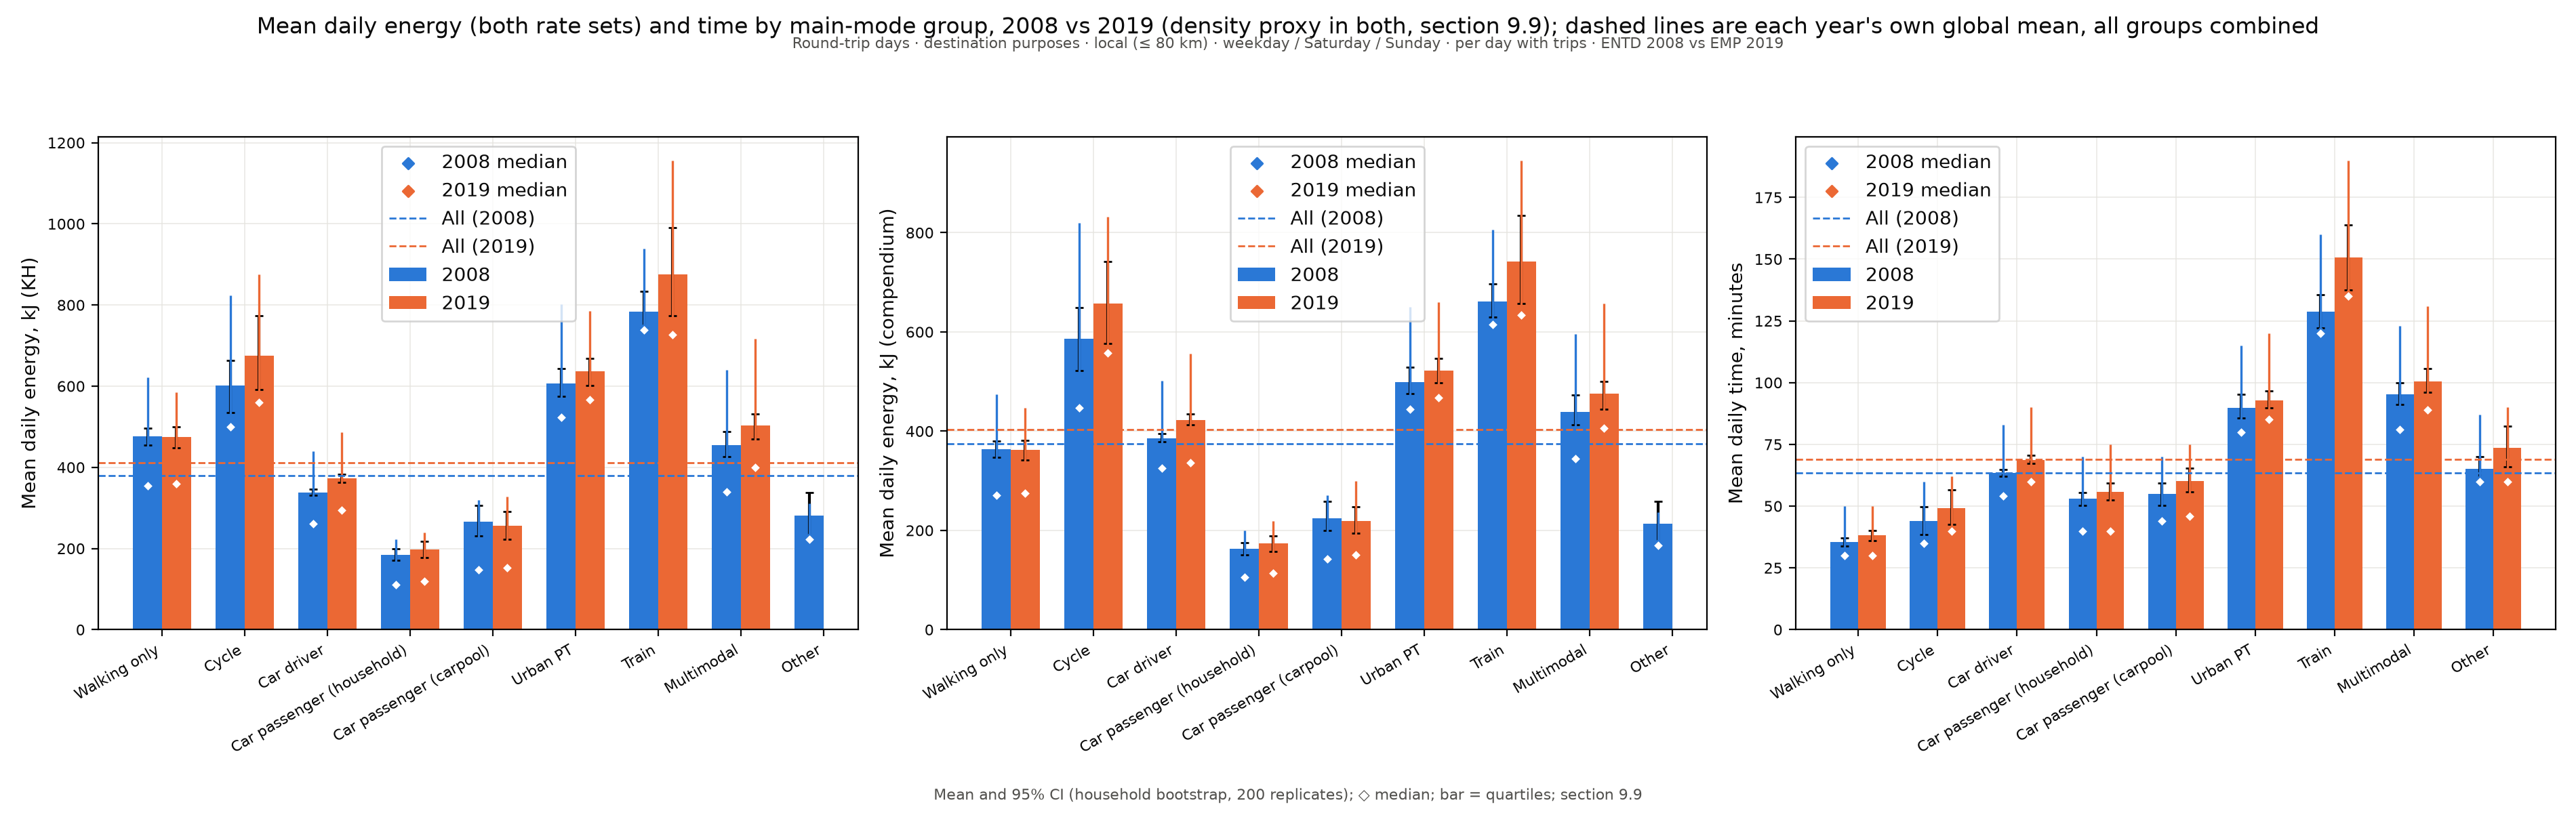

The data file committed next to this chart (first rows):
figure, panel, scope, survey, group, subgroup, quantity, unit, days, basis, n, mean, ci_low, ci_high, median, p25, p75, ratio, ratio_ci_low, ratio_ci_high
compare_energy_time, Panel 1, Round-trip days · destination purposes ·…, ENTD 2008 vs EMP 2019, Walking only, 2008, Mean daily energy, kJ (KH), kJ, weekday / Saturday / Sunday, per day with trips, 4288, 475.8, 454.6, 497.1, 355.2, 222.0, 621.6, , , 
compare_energy_time, Panel 1, Round-trip days · destination purposes ·…, ENTD 2008 vs EMP 2019, Cycle, 2008, Mean daily energy, kJ (KH), kJ, weekday / Saturday / Sunday, per day with trips, 550, 602.1, 535.1, 664, 499.4, 281.1, 824.2, , , 
compare_energy_time, Panel 1, Round-trip days · destination purposes ·…, ENTD 2008 vs EMP 2019, Car driver, 2008, Mean daily energy, kJ (KH), kJ, weekday / Saturday / Sunday, per day with trips, 15936, 337.9, 330.7, 345.7, 260.3, 148.6, 439.2, , , 
compare_energy_time, Panel 1, Round-trip days · destination purposes ·…, ENTD 2008 vs EMP 2019, Car passenger (household), 2008, Mean daily energy, kJ (KH), kJ, weekday / Saturday / Sunday, per day with trips, 3182, 185, 170.6, 199.8, 111.6, 49.5, 222.6, , , 
compare_energy_time, Panel 1, Round-trip days · destination purposes ·…, ENTD 2008 vs EMP 2019, Car passenger (carpool), 2008, Mean daily energy, kJ (KH), kJ, weekday / Saturday / Sunday, per day with trips, 1067, 265.5, 231.2, 306.6, 148.2, 64.2, 319.1, , , 
compare_energy_time, Panel 1, Round-trip days · destination purposes ·…, ENTD 2008 vs EMP 2019, Urban PT, 2008, Mean daily energy, kJ (KH), kJ, weekday / Saturday / Sunday, per day with trips, 1879, 606.4, 575, 642.6, 523.5, 299.8, 801.3, , , 
compare_energy_time, Panel 1, Round-trip days · destination purposes ·…, ENTD 2008 vs EMP 2019, Train, 2008, Mean daily energy, kJ (KH), kJ, weekday / Saturday / Sunday, per day with trips, 577, 784, 744.4, 833.8, 739.1, 541.5, 939.7, , , 
compare_energy_time, Panel 1, Round-trip days · destination purposes ·…, ENTD 2008 vs EMP 2019, Multimodal, 2008, Mean daily energy, kJ (KH), kJ, weekday / Saturday / Sunday, per day with trips, 2538, 454.4, 426.2, 488.9, 339.9, 157.3, 639.6, , , 
compare_energy_time, Panel 1, Round-trip days · destination purposes ·…, ENTD 2008 vs EMP 2019, Other, 2008, Mean daily energy, kJ (KH), kJ, weekday / Saturday / Sunday, per day with trips, 74, 280.5, 223.4, 338.5, 222.0, 133.2, 310.8, , , 
compare_energy_time, Panel 1, Round-trip days · destination purposes ·…, ENTD 2008 vs EMP 2019, Walking only, 2019, Mean daily energy, kJ (KH), kJ, weekday / Saturday / Sunday, per day with trips, 1559, 474.3, 448.3, 499.7, 359.6, 177.6, 585, , , 
compare_energy_time, Panel 1, Round-trip days · destination purposes ·…, ENTD 2008 vs EMP 2019, Cycle, 2019, Mean daily energy, kJ (KH), kJ, weekday / Saturday / Sunday, per day with trips, 189, 675, 591.1, 773.6, 559.3, 281.9, 874.6, , , 
compare_energy_time, Panel 1, Round-trip days · destination purposes ·…, ENTD 2008 vs EMP 2019, Car driver, 2019, Mean daily energy, kJ (KH), kJ, weekday / Saturday / Sunday, per day with trips, 6391, 372.3, 363, 383.3, 294.0, 168.0, 486.5, , , 
compare_energy_time, Panel 1, Round-trip days · destination purposes ·…, ENTD 2008 vs EMP 2019, Car passenger (household), 2019, Mean daily energy, kJ (KH), kJ, weekday / Saturday / Sunday, per day with trips, 1158, 198.1, 177.8, 217, 118.5, 52.5, 240.1, , , 
compare_energy_time, Panel 1, Round-trip days · destination purposes ·…, ENTD 2008 vs EMP 2019, Car passenger (carpool), 2019, Mean daily energy, kJ (KH), kJ, weekday / Saturday / Sunday, per day with trips, 503, 255.3, 223.4, 291.5, 152.1, 69.9, 328, , , 
compare_energy_time, Panel 1, Round-trip days · destination purposes ·…, ENTD 2008 vs EMP 2019, Urban PT, 2019, Mean daily energy, kJ (KH), kJ, weekday / Saturday / Sunday, per day with trips, 821, 636.2, 602, 668.3, 566.3, 372.8, 785.8, , , 
compare_energy_time, Panel 1, Round-trip days · destination purposes ·…, ENTD 2008 vs EMP 2019, Train, 2019, Mean daily energy, kJ (KH), kJ, weekday / Saturday / Sunday, per day with trips, 176, 875.6, 773.4, 989.9, 726.4, 558.1, 1157, , , 
compare_energy_time, Panel 1, Round-trip days · destination purposes ·…, ENTD 2008 vs EMP 2019, Multimodal, 2019, Mean daily energy, kJ (KH), kJ, weekday / Saturday / Sunday, per day with trips, 903, 502.9, 469.2, 531.5, 399.4, 184.2, 717.1, , , 
compare_energy_time, Panel 1, Round-trip days · destination purposes ·…, ENTD 2008 vs EMP 2019, Other, 2019, Mean daily energy, kJ (KH), kJ, weekday / Saturday / Sunday, per day with trips, 26, , , , , , , , , 
compare_energy_time, Panel 1, Round-trip days · destination purposes ·…, ENTD 2008 vs EMP 2019, All, All (2008), Mean daily energy, kJ (KH), kJ, weekday / Saturday / Sunday, per day with trips, , 379.7, , , , , , , , 
compare_energy_time, Panel 1, Round-trip days · destination purposes ·…, ENTD 2008 vs EMP 2019, All, All (2019), Mean daily energy, kJ (KH), kJ, weekday / Saturday / Sunday, per day with trips, , 411.5, , , , , , , , 
compare_energy_time, Panel 1, Round-trip days · destination purposes ·…, ENTD 2008 vs EMP 2019, Walking only, , Mean daily energy, kJ (KH), kJ, weekday / Saturday / Sunday, per day with trips, 1559, , 448.3, 499.7, , , , , , 
compare_energy_time, Panel 1, Round-trip days · destination purposes ·…, ENTD 2008 vs EMP 2019, Cycle, , Mean daily energy, kJ (KH), kJ, weekday / Saturday / Sunday, per day with trips, 189, , 591.1, 773.6, , , , , , 
compare_energy_time, Panel 1, Round-trip days · destination purposes ·…, ENTD 2008 vs EMP 2019, Car driver, , Mean daily energy, kJ (KH), kJ, weekday / Saturday / Sunday, per day with trips, 6391, , 363, 383.3, , , , , , 
compare_energy_time, Panel 1, Round-trip days · destination purposes ·…, ENTD 2008 vs EMP 2019, Car passenger (household), , Mean daily energy, kJ (KH), kJ, weekday / Saturday / Sunday, per day with trips, 1158, , 177.8, 217, , , , , , 
compare_energy_time, Panel 1, Round-trip days · destination purposes ·…, ENTD 2008 vs EMP 2019, Car passenger (carpool), , Mean daily energy, kJ (KH), kJ, weekday / Saturday / Sunday, per day with trips, 503, , 223.4, 291.5, , , , , , 
compare_energy_time, Panel 1, Round-trip days · destination purposes ·…, ENTD 2008 vs EMP 2019, Urban PT, , Mean daily energy, kJ (KH), kJ, weekday / Saturday / Sunday, per day with trips, 821, , 602, 668.3, , , , , , 
compare_energy_time, Panel 1, Round-trip days · destination purposes ·…, ENTD 2008 vs EMP 2019, Train, , Mean daily energy, kJ (KH), kJ, weekday / Saturday / Sunday, per day with trips, 176, , 773.4, 989.9, , , , , , 
compare_energy_time, Panel 1, Round-trip days · destination purposes ·…, ENTD 2008 vs EMP 2019, Multimodal, , Mean daily energy, kJ (KH), kJ, weekday / Saturday / Sunday, per day with trips, 903, , 469.2, 531.5, , , , , , 
compare_energy_time, Panel 1, Round-trip days · destination purposes ·…, ENTD 2008 vs EMP 2019, Other, , Mean daily energy, kJ (KH), kJ, weekday / Saturday / Sunday, per day with trips, 26, , 223.4, 338.5, , , , , , 
compare_energy_time, Panel 1, Round-trip days · destination purposes ·…, ENTD 2008 vs EMP 2019, Walking only, 2019/2008, Mean daily energy, kJ (KH), kJ, weekday / Saturday / Sunday, per day with trips, 4288, , , , , , , 0.997, 0.9407, 1.069
compare_energy_time, Panel 1, Round-trip days · destination purposes ·…, ENTD 2008 vs EMP 2019, Cycle, 2019/2008, Mean daily energy, kJ (KH), kJ, weekday / Saturday / Sunday, per day with trips, 550, , , , , , , 1.121, 0.9566, 1.3
compare_energy_time, Panel 1, Round-trip days · destination purposes ·…, ENTD 2008 vs EMP 2019, Car driver, 2019/2008, Mean daily energy, kJ (KH), kJ, weekday / Saturday / Sunday, per day with trips, 15936, , , , , , , 1.102, 1.067, 1.132
compare_energy_time, Panel 1, Round-trip days · destination purposes ·…, ENTD 2008 vs EMP 2019, Car passenger (household), 2019/2008, Mean daily energy, kJ (KH), kJ, weekday / Saturday / Sunday, per day with trips, 3182, , , , , , , 1.071, 0.9808, 1.173
compare_energy_time, Panel 1, Round-trip days · destination purposes ·…, ENTD 2008 vs EMP 2019, Car passenger (carpool), 2019/2008, Mean daily energy, kJ (KH), kJ, weekday / Saturday / Sunday, per day with trips, 1067, , , , , , , 0.9616, 0.802, 1.176
compare_energy_time, Panel 1, Round-trip days · destination purposes ·…, ENTD 2008 vs EMP 2019, Urban PT, 2019/2008, Mean daily energy, kJ (KH), kJ, weekday / Saturday / Sunday, per day with trips, 1879, , , , , , , 1.049, 0.9834, 1.118
compare_energy_time, Panel 1, Round-trip days · destination purposes ·…, ENTD 2008 vs EMP 2019, Train, 2019/2008, Mean daily energy, kJ (KH), kJ, weekday / Saturday / Sunday, per day with trips, 577, , , , , , , 1.117, 0.9936, 1.26
compare_energy_time, Panel 1, Round-trip days · destination purposes ·…, ENTD 2008 vs EMP 2019, Multimodal, 2019/2008, Mean daily energy, kJ (KH), kJ, weekday / Saturday / Sunday, per day with trips, 2538, , , , , , , 1.107, 1.019, 1.193
compare_energy_time, Panel 2, Round-trip days · destination purposes ·…, ENTD 2008 vs EMP 2019, Walking only, 2008, Mean daily energy, kJ (compendium), kJ, weekday / Saturday / Sunday, per day with trips, 4288, 363.2, 347, 379.5, 271.1, 169.5, 474.5, , , 
compare_energy_time, Panel 2, Round-trip days · destination purposes ·…, ENTD 2008 vs EMP 2019, Cycle, 2008, Mean daily energy, kJ (compendium), kJ, weekday / Saturday / Sunday, per day with trips, 550, 585.6, 522.2, 649.2, 447.2, 281.1, 819.2, , , 
compare_energy_time, Panel 2, Round-trip days · destination purposes ·…, ENTD 2008 vs EMP 2019, Car driver, 2008, Mean daily energy, kJ (compendium), kJ, weekday / Saturday / Sunday, per day with trips, 15936, 386.1, 378.3, 394.8, 325, 184.3, 501.4, , , 
compare_energy_time, Panel 2, Round-trip days · destination purposes ·…, ENTD 2008 vs EMP 2019, Car passenger (household), 2008, Mean daily energy, kJ (compendium), kJ, weekday / Saturday / Sunday, per day with trips, 3182, 162.9, 151.3, 174.9, 105.6, 48.75, 199.9, , , 
compare_energy_time, Panel 2, Round-trip days · destination purposes ·…, ENTD 2008 vs EMP 2019, Car passenger (carpool), 2008, Mean daily energy, kJ (compendium), kJ, weekday / Saturday / Sunday, per day with trips, 1067, 224.8, 200.3, 258, 143, 68.25, 270.7, , , 
compare_energy_time, Panel 2, Round-trip days · destination purposes ·…, ENTD 2008 vs EMP 2019, Urban PT, 2008, Mean daily energy, kJ (compendium), kJ, weekday / Saturday / Sunday, per day with trips, 1879, 499.5, 475.3, 529.2, 444.6, 258.5, 650.5, , , 
compare_energy_time, Panel 2, Round-trip days · destination purposes ·…, ENTD 2008 vs EMP 2019, Train, 2008, Mean daily energy, kJ (compendium), kJ, weekday / Saturday / Sunday, per day with trips, 577, 660.8, 629.4, 697.4, 614.9, 462.3, 805.5, , , 
compare_energy_time, Panel 2, Round-trip days · destination purposes ·…, ENTD 2008 vs EMP 2019, Multimodal, 2008, Mean daily energy, kJ (compendium), kJ, weekday / Saturday / Sunday, per day with trips, 2538, 438.7, 412.4, 473.6, 344.9, 169.6, 596.3, , , 
compare_energy_time, Panel 2, Round-trip days · destination purposes ·…, ENTD 2008 vs EMP 2019, Other, 2008, Mean daily energy, kJ (compendium), kJ, weekday / Saturday / Sunday, per day with trips, 74, 214.1, 170.6, 258.4, 169.5, 101.7, 237.2, , , 
compare_energy_time, Panel 2, Round-trip days · destination purposes ·…, ENTD 2008 vs EMP 2019, Walking only, 2019, Mean daily energy, kJ (compendium), kJ, weekday / Saturday / Sunday, per day with trips, 1559, 362.1, 342.2, 381.5, 274.5, 135.6, 446.5, , , 
compare_energy_time, Panel 2, Round-trip days · destination purposes ·…, ENTD 2008 vs EMP 2019, Cycle, 2019, Mean daily energy, kJ (compendium), kJ, weekday / Saturday / Sunday, per day with trips, 189, 657, 576.6, 742.5, 558, 281.9, 832.2, , , 
compare_energy_time, Panel 2, Round-trip days · destination purposes ·…, ENTD 2008 vs EMP 2019, Car driver, 2019, Mean daily energy, kJ (compendium), kJ, weekday / Saturday / Sunday, per day with trips, 6391, 422.1, 412.6, 434.6, 336, 189.7, 555.7, , , 
compare_energy_time, Panel 2, Round-trip days · destination purposes ·…, ENTD 2008 vs EMP 2019, Car passenger (household), 2019, Mean daily energy, kJ (compendium), kJ, weekday / Saturday / Sunday, per day with trips, 1158, 174, 158, 188.7, 113.8, 56.88, 218.4, , , 
compare_energy_time, Panel 2, Round-trip days · destination purposes ·…, ENTD 2008 vs EMP 2019, Car passenger (carpool), 2019, Mean daily energy, kJ (compendium), kJ, weekday / Saturday / Sunday, per day with trips, 503, 219.6, 194, 247.6, 151.2, 72.89, 299, , , 
compare_energy_time, Panel 2, Round-trip days · destination purposes ·…, ENTD 2008 vs EMP 2019, Urban PT, 2019, Mean daily energy, kJ (compendium), kJ, weekday / Saturday / Sunday, per day with trips, 821, 522.7, 497.6, 547.3, 467, 315, 660, , , 
compare_energy_time, Panel 2, Round-trip days · destination purposes ·…, ENTD 2008 vs EMP 2019, Train, 2019, Mean daily energy, kJ (compendium), kJ, weekday / Saturday / Sunday, per day with trips, 176, 741.6, 657.2, 835.1, 634.4, 468.8, 945.9, , , 
compare_energy_time, Panel 2, Round-trip days · destination purposes ·…, ENTD 2008 vs EMP 2019, Multimodal, 2019, Mean daily energy, kJ (compendium), kJ, weekday / Saturday / Sunday, per day with trips, 903, 475, 444.6, 500.3, 406, 197.3, 657.7, , , 
compare_energy_time, Panel 2, Round-trip days · destination purposes ·…, ENTD 2008 vs EMP 2019, Other, 2019, Mean daily energy, kJ (compendium), kJ, weekday / Saturday / Sunday, per day with trips, 26, , , , , , , , , 
compare_energy_time, Panel 2, Round-trip days · destination purposes ·…, ENTD 2008 vs EMP 2019, All, All (2008), Mean daily energy, kJ (compendium), kJ, weekday / Saturday / Sunday, per day with trips, , 374.7, , , , , , , , 
compare_energy_time, Panel 2, Round-trip days · destination purposes ·…, ENTD 2008 vs EMP 2019, All, All (2019), Mean daily energy, kJ (compendium), kJ, weekday / Saturday / Sunday, per day with trips, , 402.7, , , , , , , , 
compare_energy_time, Panel 2, Round-trip days · destination purposes ·…, ENTD 2008 vs EMP 2019, Walking only, , Mean daily energy, kJ (compendium), kJ, weekday / Saturday / Sunday, per day with trips, 1559, , 342.2, 381.5, , , , , , 
compare_energy_time, Panel 2, Round-trip days · destination purposes ·…, ENTD 2008 vs EMP 2019, Cycle, , Mean daily energy, kJ (compendium), kJ, weekday / Saturday / Sunday, per day with trips, 189, , 576.6, 742.5, , , , , , 
compare_energy_time, Panel 2, Round-trip days · destination purposes ·…, ENTD 2008 vs EMP 2019, Car driver, , Mean daily energy, kJ (compendium), kJ, weekday / Saturday / Sunday, per day with trips, 6391, , 412.6, 434.6, , , , , , 
... 52 more rows
